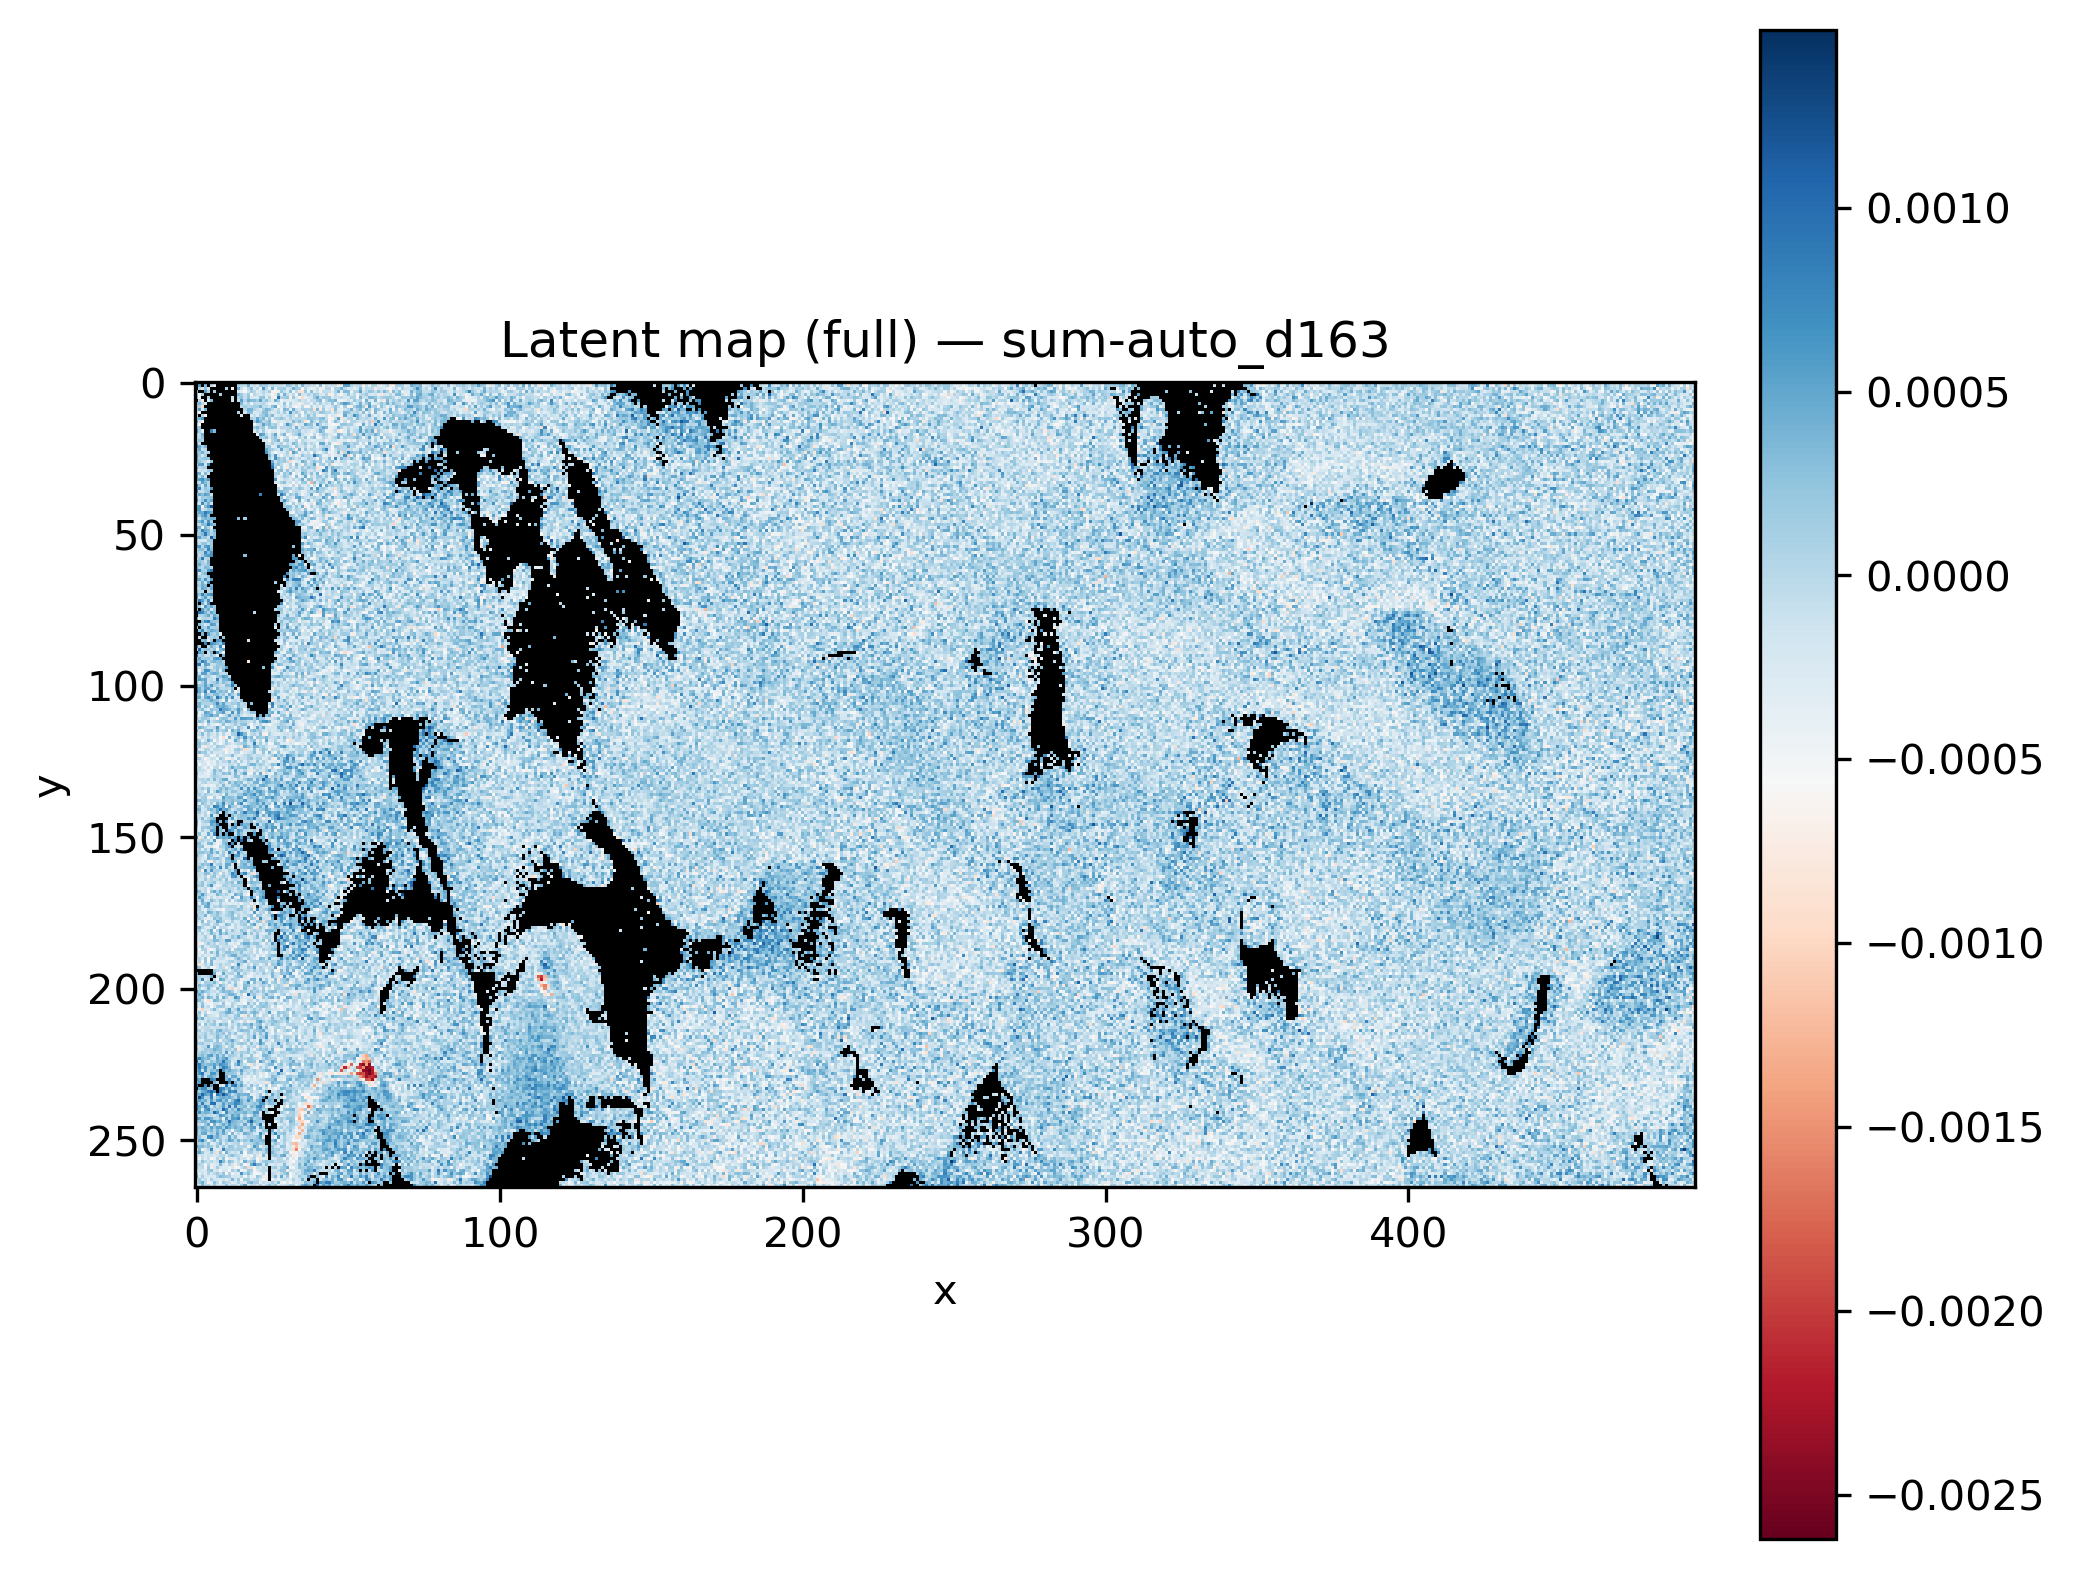

Source data for this figure (header and first rows):
x, y, latent_sum-auto_d163
0, 0, 
1, 0, 
2, 0, 
3, 0, 
4, 0, 
5, 0, 
6, 0, 
7, 0, 
8, 0, 
9, 0, 
10, 0, 1.8768013e-05
11, 0, 
12, 0, 
13, 0, 
14, 0, 0.0004643
15, 0, 0.0005488
16, 0, 0.0004095
17, 0, 0.000172
18, 0, -5.413592e-05
19, 0, -0.0006531
20, 0, -1.5743077e-05
21, 0, 0.0005149
22, 0, 0.0006712
23, 0, 0.0007227
24, 0, 5.0746836e-05
25, 0, -0.0003739
26, 0, 3.663171e-05
27, 0, -8.075498e-05
28, 0, -3.574416e-06
29, 0, 0.0002579
30, 0, 9.021722e-06
31, 0, 0.0001548
32, 0, -0.0002073
33, 0, 0.000353
34, 0, -5.50095e-05
35, 0, -0.0002272
36, 0, -0.0001912
37, 0, -0.0002433
38, 0, 0.0005182
39, 0, -7.479638e-05
40, 0, -0.0002709
41, 0, -6.812997e-05
42, 0, -5.33266e-05
43, 0, -0.0004225
44, 0, 0.0001407
45, 0, -0.0002383
46, 0, -0.0004917
47, 0, 0.0003525
48, 0, -0.0003296
49, 0, -0.0005442
50, 0, -0.0005871
51, 0, -0.0003502
52, 0, 0.0003225
53, 0, -0.0002867
54, 0, -0.0006481
55, 0, -0.0007652
56, 0, -9.149872e-05
57, 0, 0.0005142
58, 0, -0.0003994
59, 0, 0.0005853
... 131,610 more rows
